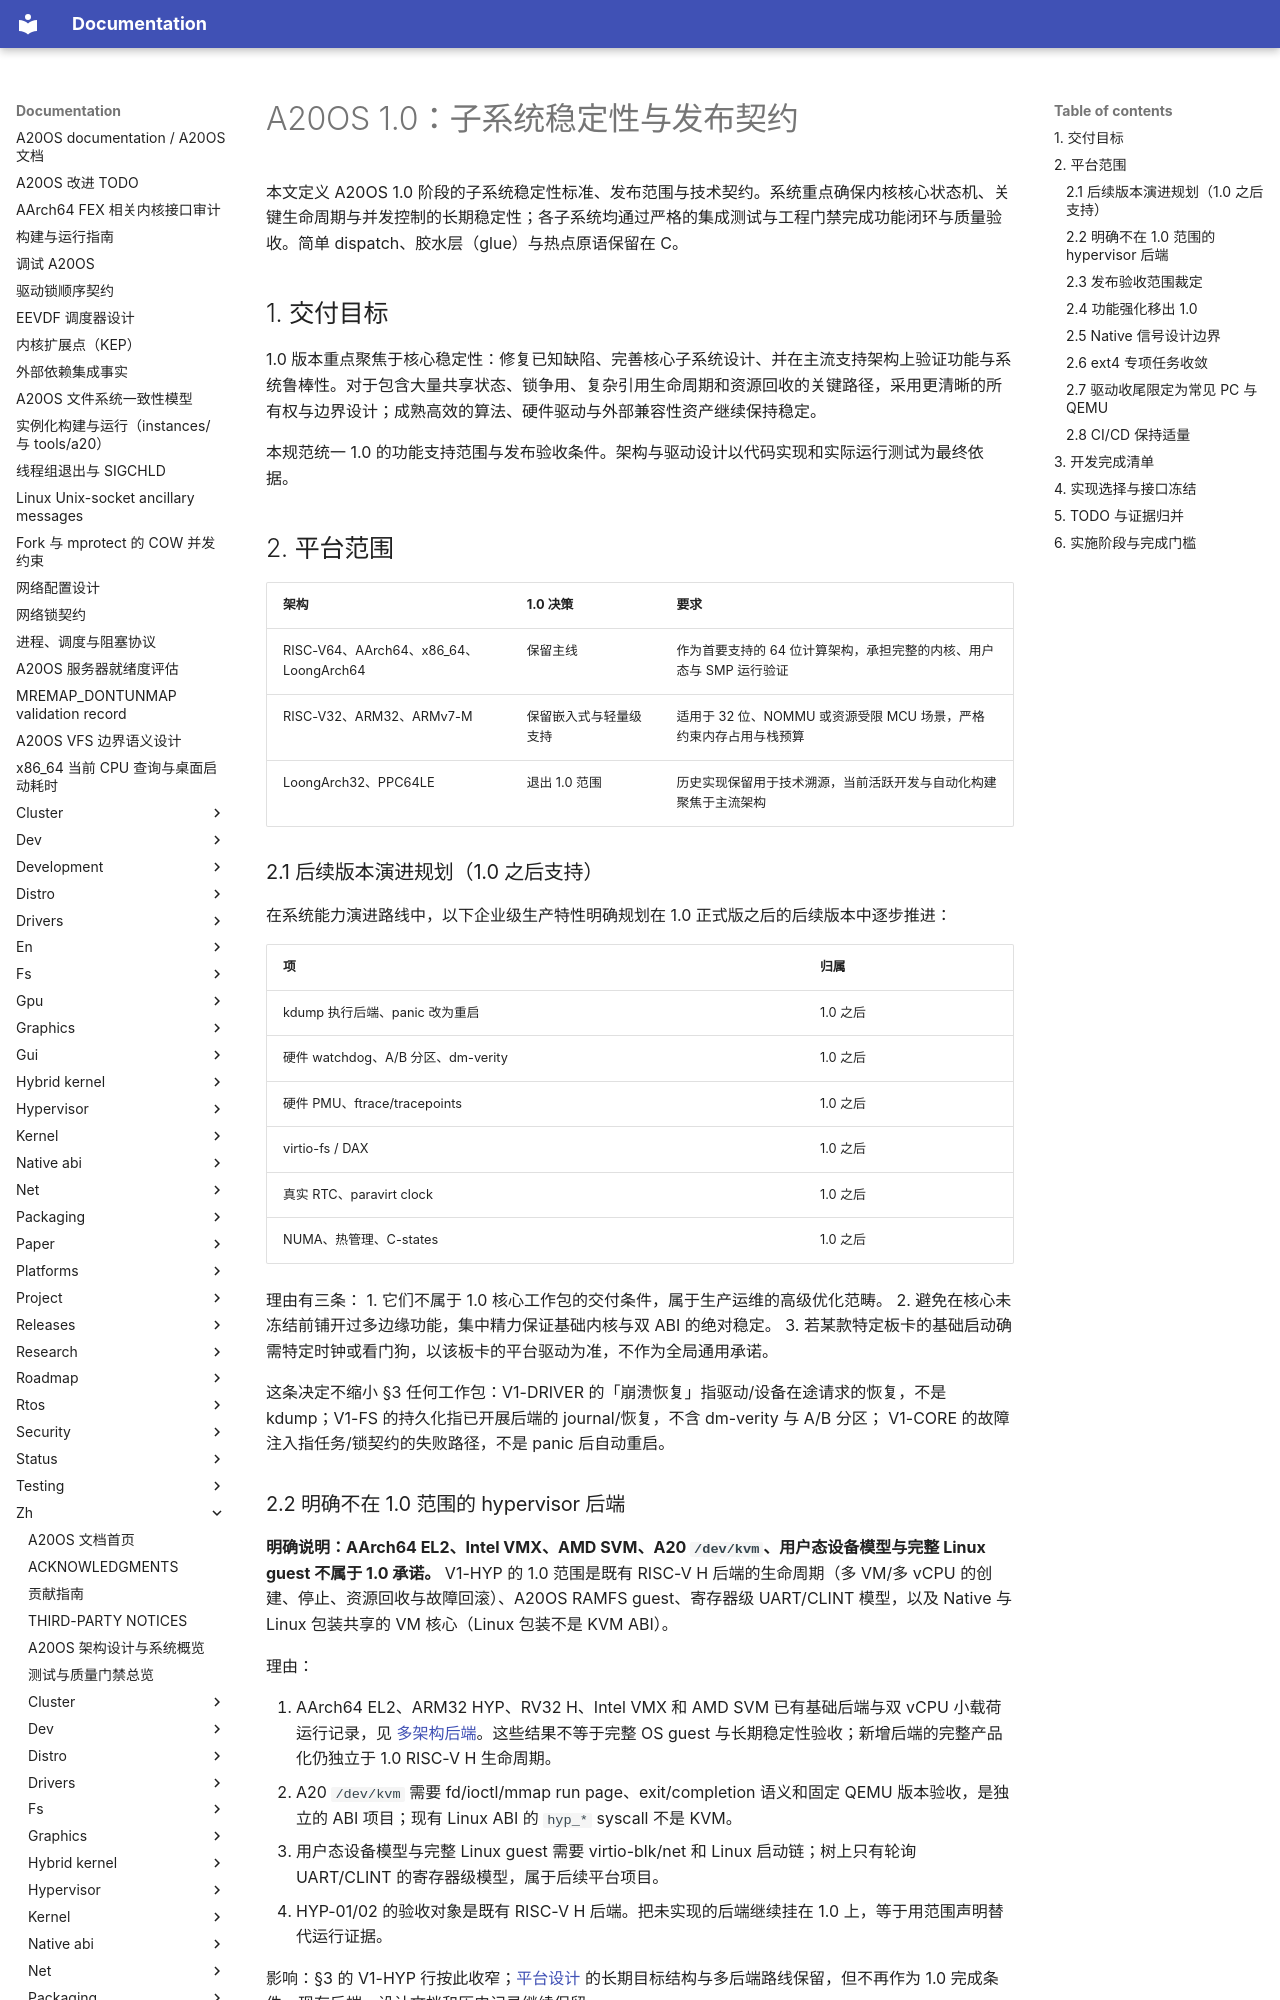

repository: fQwQf/A20OS · page: zh/releases/v1.0/index.html · generator: mkdocs

# A20OS 1.0：子系统稳定性与发布契约

本文定义 A20OS 1.0 阶段的子系统稳定性标准、发布范围与技术契约。系统重点确保内核核心状态机、关键生命周期与并发控制的长期稳定性；各子系统均通过严格的集成测试与工程门禁完成功能闭环与质量验收。简单 dispatch、胶水层（glue）与热点原语保留在 C。

## 1. 交付目标

1.0 版本重点聚焦于核心稳定性：修复已知缺陷、完善核心子系统设计、并在主流支持架构上验证功能与系统鲁棒性。对于包含大量共享状态、锁争用、复杂引用生命周期和资源回收的关键路径，采用更清晰的所有权与边界设计；成熟高效的算法、硬件驱动与外部兼容性资产继续保持稳定。

本规范统一 1.0 的功能支持范围与发布验收条件。架构与驱动设计以代码实现和实际运行测试为最终依据。

## 2. 平台范围

| 架构 | 1.0 决策 | 要求 |
| --- | --- | --- |
| RISC-V64、AArch64、x86_64、LoongArch64 | 保留主线 | 作为首要支持的 64 位计算架构，承担完整的内核、用户态与 SMP 运行验证 |
| RISC-V32、ARM32、ARMv7-M | 保留嵌入式与轻量级支持 | 适用于 32 位、NOMMU 或资源受限 MCU 场景，严格约束内存占用与栈预算 |
| LoongArch32、PPC64LE | 退出 1.0 范围 | 历史实现保留用于技术溯源，当前活跃开发与自动化构建聚焦于主流架构 |

### 2.1 后续版本演进规划（1.0 之后支持）

在系统能力演进路线中，以下企业级生产特性明确规划在 1.0 正式版之后的后续版本中逐步推进：

| 项 | 归属 |
| --- | --- |
| kdump 执行后端、panic 改为重启 | 1.0 之后 |
| 硬件 watchdog、A/B 分区、dm-verity | 1.0 之后 |
| 硬件 PMU、ftrace/tracepoints | 1.0 之后 |
| virtio-fs / DAX | 1.0 之后 |
| 真实 RTC、paravirt clock | 1.0 之后 |
| NUMA、热管理、C-states | 1.0 之后 |

理由有三条：
1. 它们不属于 1.0 核心工作包的交付条件，属于生产运维的高级优化范畴。
2. 避免在核心未冻结前铺开过多边缘功能，集中精力保证基础内核与双 ABI 的绝对稳定。
3. 若某款特定板卡的基础启动确需特定时钟或看门狗，以该板卡的平台驱动为准，不作为全局通用承诺。

这条决定不缩小 §3 任何工作包：V1-DRIVER 的「崩溃恢复」指驱动/设备在途请求的恢复，不是 kdump；V1-FS 的持久化指已开展后端的 journal/恢复，不含 dm-verity 与 A/B 分区； V1-CORE 的故障注入指任务/锁契约的失败路径，不是 panic 后自动重启。

### 2.2 明确不在 1.0 范围的 hypervisor 后端

**明确说明：AArch64 EL2、Intel VMX、AMD SVM、A20 `/dev/kvm`、用户态设备模型与完整 Linux guest 不属于 1.0 承诺。** V1-HYP 的 1.0 范围是既有 RISC-V H 后端的生命周期（多 VM/多 vCPU 的创建、停止、资源回收与故障回滚）、A20OS RAMFS guest、寄存器级 UART/CLINT 模型，以及 Native 与 Linux 包装共享的 VM 核心（Linux 包装不是 KVM ABI）。

理由：

1. AArch64 EL2、ARM32 HYP、RV32 H、Intel VMX 和 AMD SVM 已有基础后端与双 vCPU 小载荷运行记录，见 [多架构后端](../hypervisor/08-multiarch-backends.md)。这些结果不等于完整 OS guest 与长期稳定性验收；新增后端的完整产品化仍独立于 1.0 RISC-V H 生命周期。
2. A20 `/dev/kvm` 需要 fd/ioctl/mmap run page、exit/completion 语义和固定 QEMU 版本验收，是独立的 ABI 项目；现有 Linux ABI 的 `hyp_*` syscall 不是 KVM。
3. 用户态设备模型与完整 Linux guest 需要 virtio-blk/net 和 Linux 启动链；树上只有轮询 UART/CLINT 的寄存器级模型，属于后续平台项目。
4. HYP-01/02 的验收对象是既有 RISC-V H 后端。把未实现的后端继续挂在 1.0 上，等于用范围声明替代运行证据。

影响：§3 的 V1-HYP 行按此收窄；[平台设计](../hypervisor/04-platform-design.md) 的长期目标结构与多后端路线保留，但不再作为 1.0 完成条件。现有后端、设计文档和历史记录继续保留。

### 2.3 发布验收范围裁定

2026-11-14 按项目负责人决定，移除收益或需求尚不明确的统一发布前置要求：ext4 自定义文件数据块校验和、其他 JBD2 日志模式与 fast commit、强制 IRQ 线程化、锁拆分历史 B1 基线和逐锁性能认证，以及所有架构/门禁/syscall 的穷尽覆盖。现有诊断工具、基准和格式拒绝行为继续保留；取消的台账编号不回收。

发布验证按明确的 ISA/板型/ABI/CPU/设备/工作负载支持矩阵执行。正式支持行必须验证承诺的行为，实验行单列限制。ordered 日志的刷盘、revoke 与错误恢复验收已全部完成。多 guest 定时上界与目标应用关键 ABI 边界已完成关闭，重点保障资源生命周期及正式支持配置的关键并发能力。
